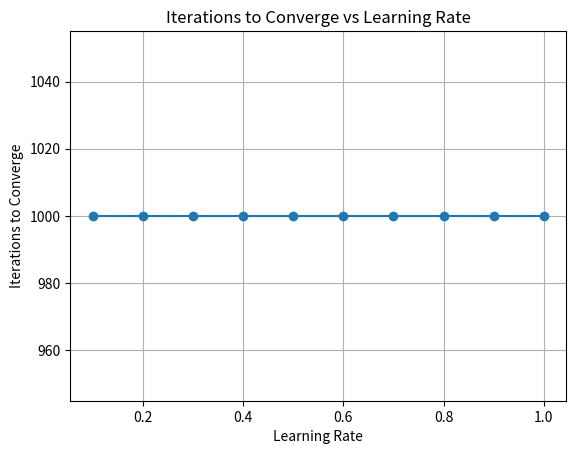

Source code (Python):
import numpy as np
import matplotlib.pyplot as plt
import logging

logging.basicConfig(level=logging.INFO)

def step_function(x):
    return 1 if x >= 0 else 0

def bipolar_step_function(x):
    return 1 if x >= 0 else -1

def sigmoid_function(x):
    return 1 / (1 + np.exp(-x))

def relu_function(x):
    return max(0, x)

def normalize_data(X):
    return X / np.max(X)

def initialize_weights(input_size):
    return np.random.randn(input_size + 1)

def train_perceptron(X_train, y_train, activation_function=step_function, alpha=0.05, max_epochs=1000, convergence_threshold=0.002):
    input_size = X_train.shape[1]
    W = initialize_weights(input_size)

    for epoch in range(max_epochs):
        total_error = 0

        for i in range(len(X_train)):
            inputs = np.insert(X_train[i], 0, 1)
            output = activation_function(np.dot(W, inputs))
            error = y_train[i] - output
            total_error += error**2
            W += alpha * error * inputs

        if total_error <= convergence_threshold:
            return epoch + 1

    return max_epochs  # If not converged within max_epochs, return max_epochs

def plot_iterations_vs_learning_rate(X_train, y_train):
    learning_rates = [0.1, 0.2, 0.3, 0.4, 0.5, 0.6, 0.7, 0.8, 0.9, 1]
    iterations_to_converge = []

    for alpha in learning_rates:
        iterations = train_perceptron(X_train, y_train, alpha=alpha)
        iterations_to_converge.append(iterations)

    # Plotting the number of iterations against learning rates
    plt.plot(learning_rates, iterations_to_converge, marker='o')
    plt.xlabel('Learning Rate')
    plt.ylabel('Iterations to Converge')
    plt.title('Iterations to Converge vs Learning Rate')
    plt.grid(True)
    plt.show()

def compare_activation_functions(X_train, y_train):
    activation_functions = {
        'Step': step_function,
        'Bi-Polar Step': bipolar_step_function,
        'Sigmoid': sigmoid_function,
        'ReLU': relu_function
    }

    for name, activation_function in activation_functions.items():
        logging.info(f"Training with {name} activation function.")
        iterations = train_perceptron(X_train, y_train, activation_function)
        print(f"Iterations to converge with {name} activation function: {iterations}")

if __name__ == "__main__":
    X_train = np.array([[0, 0], [0, 1], [1, 0], [1, 1]])
    y_train_xor = np.array([0, 1, 1, 0])  # Target labels for XOR gate
    X_train_normalized = normalize_data(X_train)

    # Exercise A1: Training a Perceptron for XOR Gate Logic with Step Activation Function
    iterations_step = train_perceptron(X_train_normalized, y_train_xor)
    print(f"Iterations to converge with Step activation function: {iterations_step}")

    # Exercise A2: Varying Learning Rates for XOR Gate Logic
    plot_iterations_vs_learning_rate(X_train_normalized, y_train_xor)

    # Exercise A3: Activation Function Comparison for XOR Gate Logic
    compare_activation_functions(X_train_normalized, y_train_xor)
